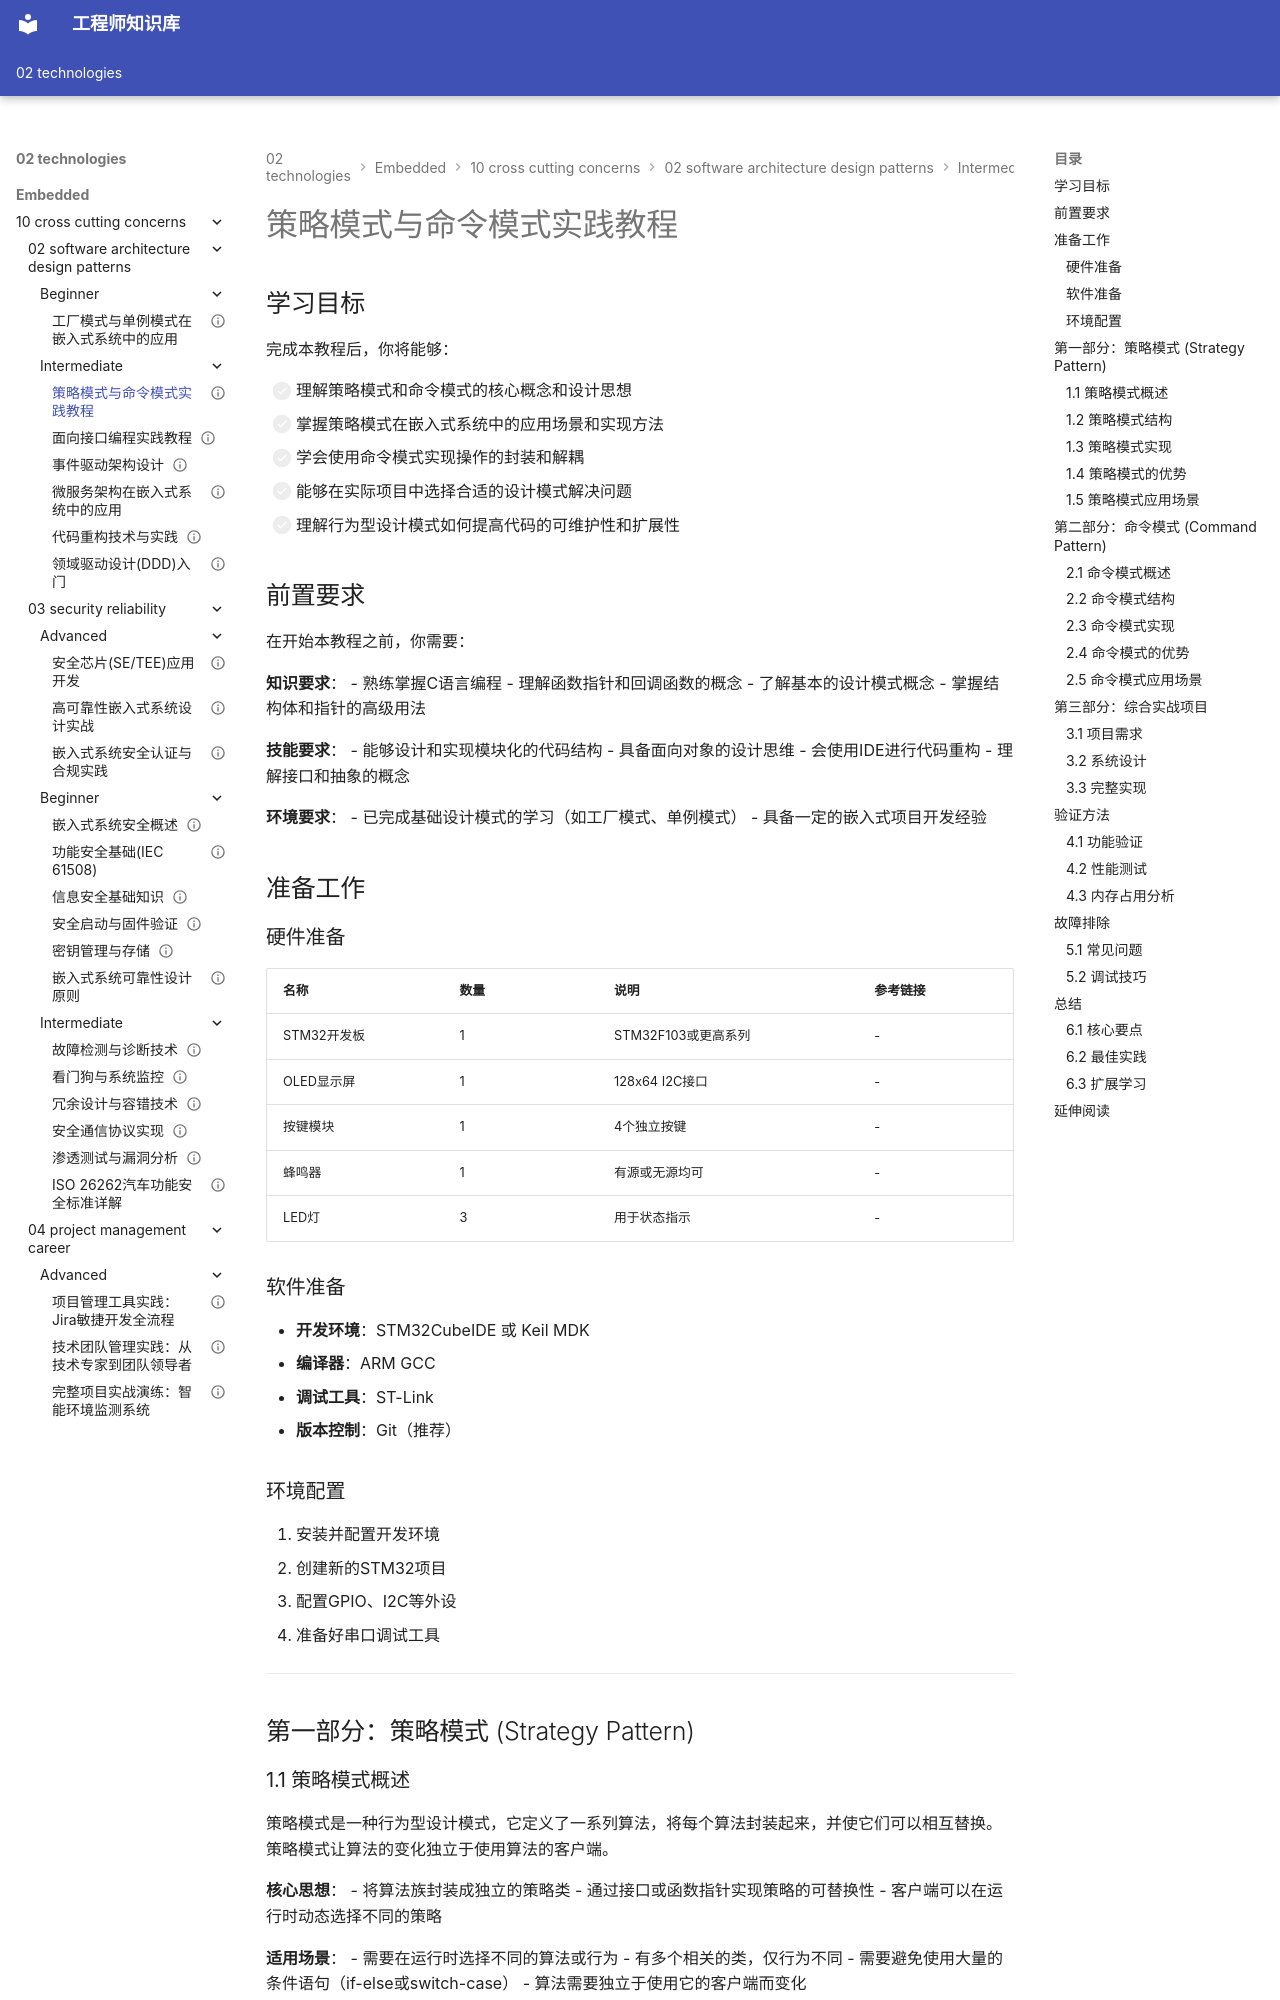

repository: Vuiora/knowledge-os · page: 02-technologies/embedded/10-cross-cutting-concerns/02-software-architecture-design-patterns/intermediate/01-strategy-command-patterns/index.html · generator: mkdocs

---
title: "策略模式与命令模式实践教程"
description: "深入学习策略模式和命令模式的原理、实现方法和在嵌入式系统中的应用，通过实际案例掌握行为型设计模式的解耦设计技巧"
slug: "strategy-command-patterns"

# 分类信息
domain: "横切关注点"
module: "软件架构与设计模式"
content_type: "tutorial"
skill_level: "intermediate"

# 标签和关联
tags:
  - 设计模式
  - 策略模式
  - 命令模式
  - 行为型模式
  - 解耦设计
prerequisites: []
related_contents: []

# 学习信息
estimated_time: 80
difficulty_score: 3

# 作者和版本
author: "嵌入式知识平台"
author_id: ""
created_at: "2026-03-10"
updated_at: "2026-03-10"
version: "1.0"

# 语言和本地化
language: "zh-CN"
translations: []

# 状态和可见性
status: "draft"
is_featured: false
is_premium: false

# SEO和元数据
keywords:
  - 策略模式
  - 命令模式
  - 设计模式
  - 行为型模式
  - 嵌入式系统
  - 解耦设计
cover_image: ""
---

# 策略模式与命令模式实践教程

## 学习目标

完成本教程后，你将能够：

- [ ] 理解策略模式和命令模式的核心概念和设计思想
- [ ] 掌握策略模式在嵌入式系统中的应用场景和实现方法
- [ ] 学会使用命令模式实现操作的封装和解耦
- [ ] 能够在实际项目中选择合适的设计模式解决问题
- [ ] 理解行为型设计模式如何提高代码的可维护性和扩展性

## 前置要求

在开始本教程之前，你需要：

**知识要求**：
- 熟练掌握C语言编程
- 理解函数指针和回调函数的概念
- 了解基本的设计模式概念
- 掌握结构体和指针的高级用法

**技能要求**：
- 能够设计和实现模块化的代码结构
- 具备面向对象的设计思维
- 会使用IDE进行代码重构
- 理解接口和抽象的概念

**环境要求**：
- 已完成基础设计模式的学习（如工厂模式、单例模式）
- 具备一定的嵌入式项目开发经验

## 准备工作

### 硬件准备

| 名称 | 数量 | 说明 | 参考链接 |
|------|------|------|----------|
| STM32开发板 | 1 | STM32F103或更高系列 | - |
| OLED显示屏 | 1 | 128x64 I2C接口 | - |
| 按键模块 | 1 | 4个独立按键 | - |
| 蜂鸣器 | 1 | 有源或无源均可 | - |
| LED灯 | 3 | 用于状态指示 | - |

### 软件准备

- **开发环境**：STM32CubeIDE 或 Keil MDK
- **编译器**：ARM GCC
- **调试工具**：ST-Link
- **版本控制**：Git（推荐）

### 环境配置

1. 安装并配置开发环境
2. 创建新的STM32项目
3. 配置GPIO、I2C等外设
4. 准备好串口调试工具

---

## 第一部分：策略模式 (Strategy Pattern)

### 1.1 策略模式概述

策略模式是一种行为型设计模式，它定义了一系列算法，将每个算法封装起来，并使它们可以相互替换。策略模式让算法的变化独立于使用算法的客户端。

**核心思想**：
- 将算法族封装成独立的策略类
- 通过接口或函数指针实现策略的可替换性
- 客户端可以在运行时动态选择不同的策略

**适用场景**：
- 需要在运行时选择不同的算法或行为
- 有多个相关的类，仅行为不同
- 需要避免使用大量的条件语句（if-else或switch-case）
- 算法需要独立于使用它的客户端而变化
